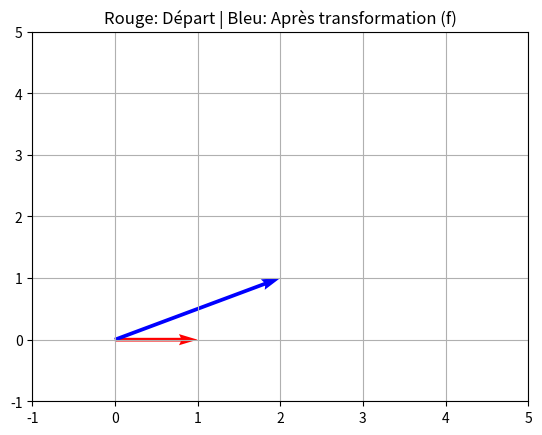

This figure's Python source:
import matplotlib.pyplot as plt
import numpy as np

# Ta matrice de transformation (Exemple : une rotation ou un étalement)
A = np.array([[2, 1], [1, 2]])

# Un vecteur unitaire
v = np.array([1, 0])

# On applique la matrice (l'application linéaire)
v_transformed = A.dot(v)

# Visualisation
plt.quiver([0, 0], [0, 0], [v[0], v_transformed[0]], [v[1], v_transformed[1]], 
           angles='xy', scale_units='xy', scale=1, color=['r', 'b'])
plt.xlim(-1, 5)
plt.ylim(-1, 5)
plt.grid()
plt.title("Rouge: Départ | Bleu: Après transformation (f)")
plt.savefig('transformation_plot.png')
plt.show()
